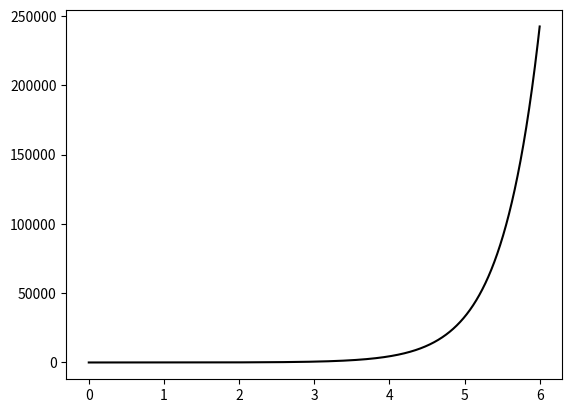

Write Python code to recreate this figure. (Note: this script raises an exception after producing the figure.)
# -*- coding: utf-8 -*-
"""
Created on Thu Oct 01 17:10:18 2015

[redacted]
"""
import numpy as np
import matplotlib.pyplot as plt

def compute_ode(n, u0):
    t  = np.linspace(0,6,n+1)
    dt = 6.0/float(n)
    u  = np.zeros(n+1)
    u[0] = u0
    for k in range(n):
        u[k+1] = u[k]*(2*dt + 1) - dt
    return u, t

def exact_ode(n):
    t = np.linspace(0,6,int(n)+1)
    u = 1.5*np.exp(2*t) + 0.5
    return u, t

u_approx, t_approx = compute_ode(10000, 2)
u_exact, t_exact = exact_ode(10000)

plt.plot(t_approx, u_approx, 'k-', label='numeric solution')
plt.hold('on')
plt.plot(t_exact, u_exact, 'b-', label='exact solution')
plt.legend(loc='best')